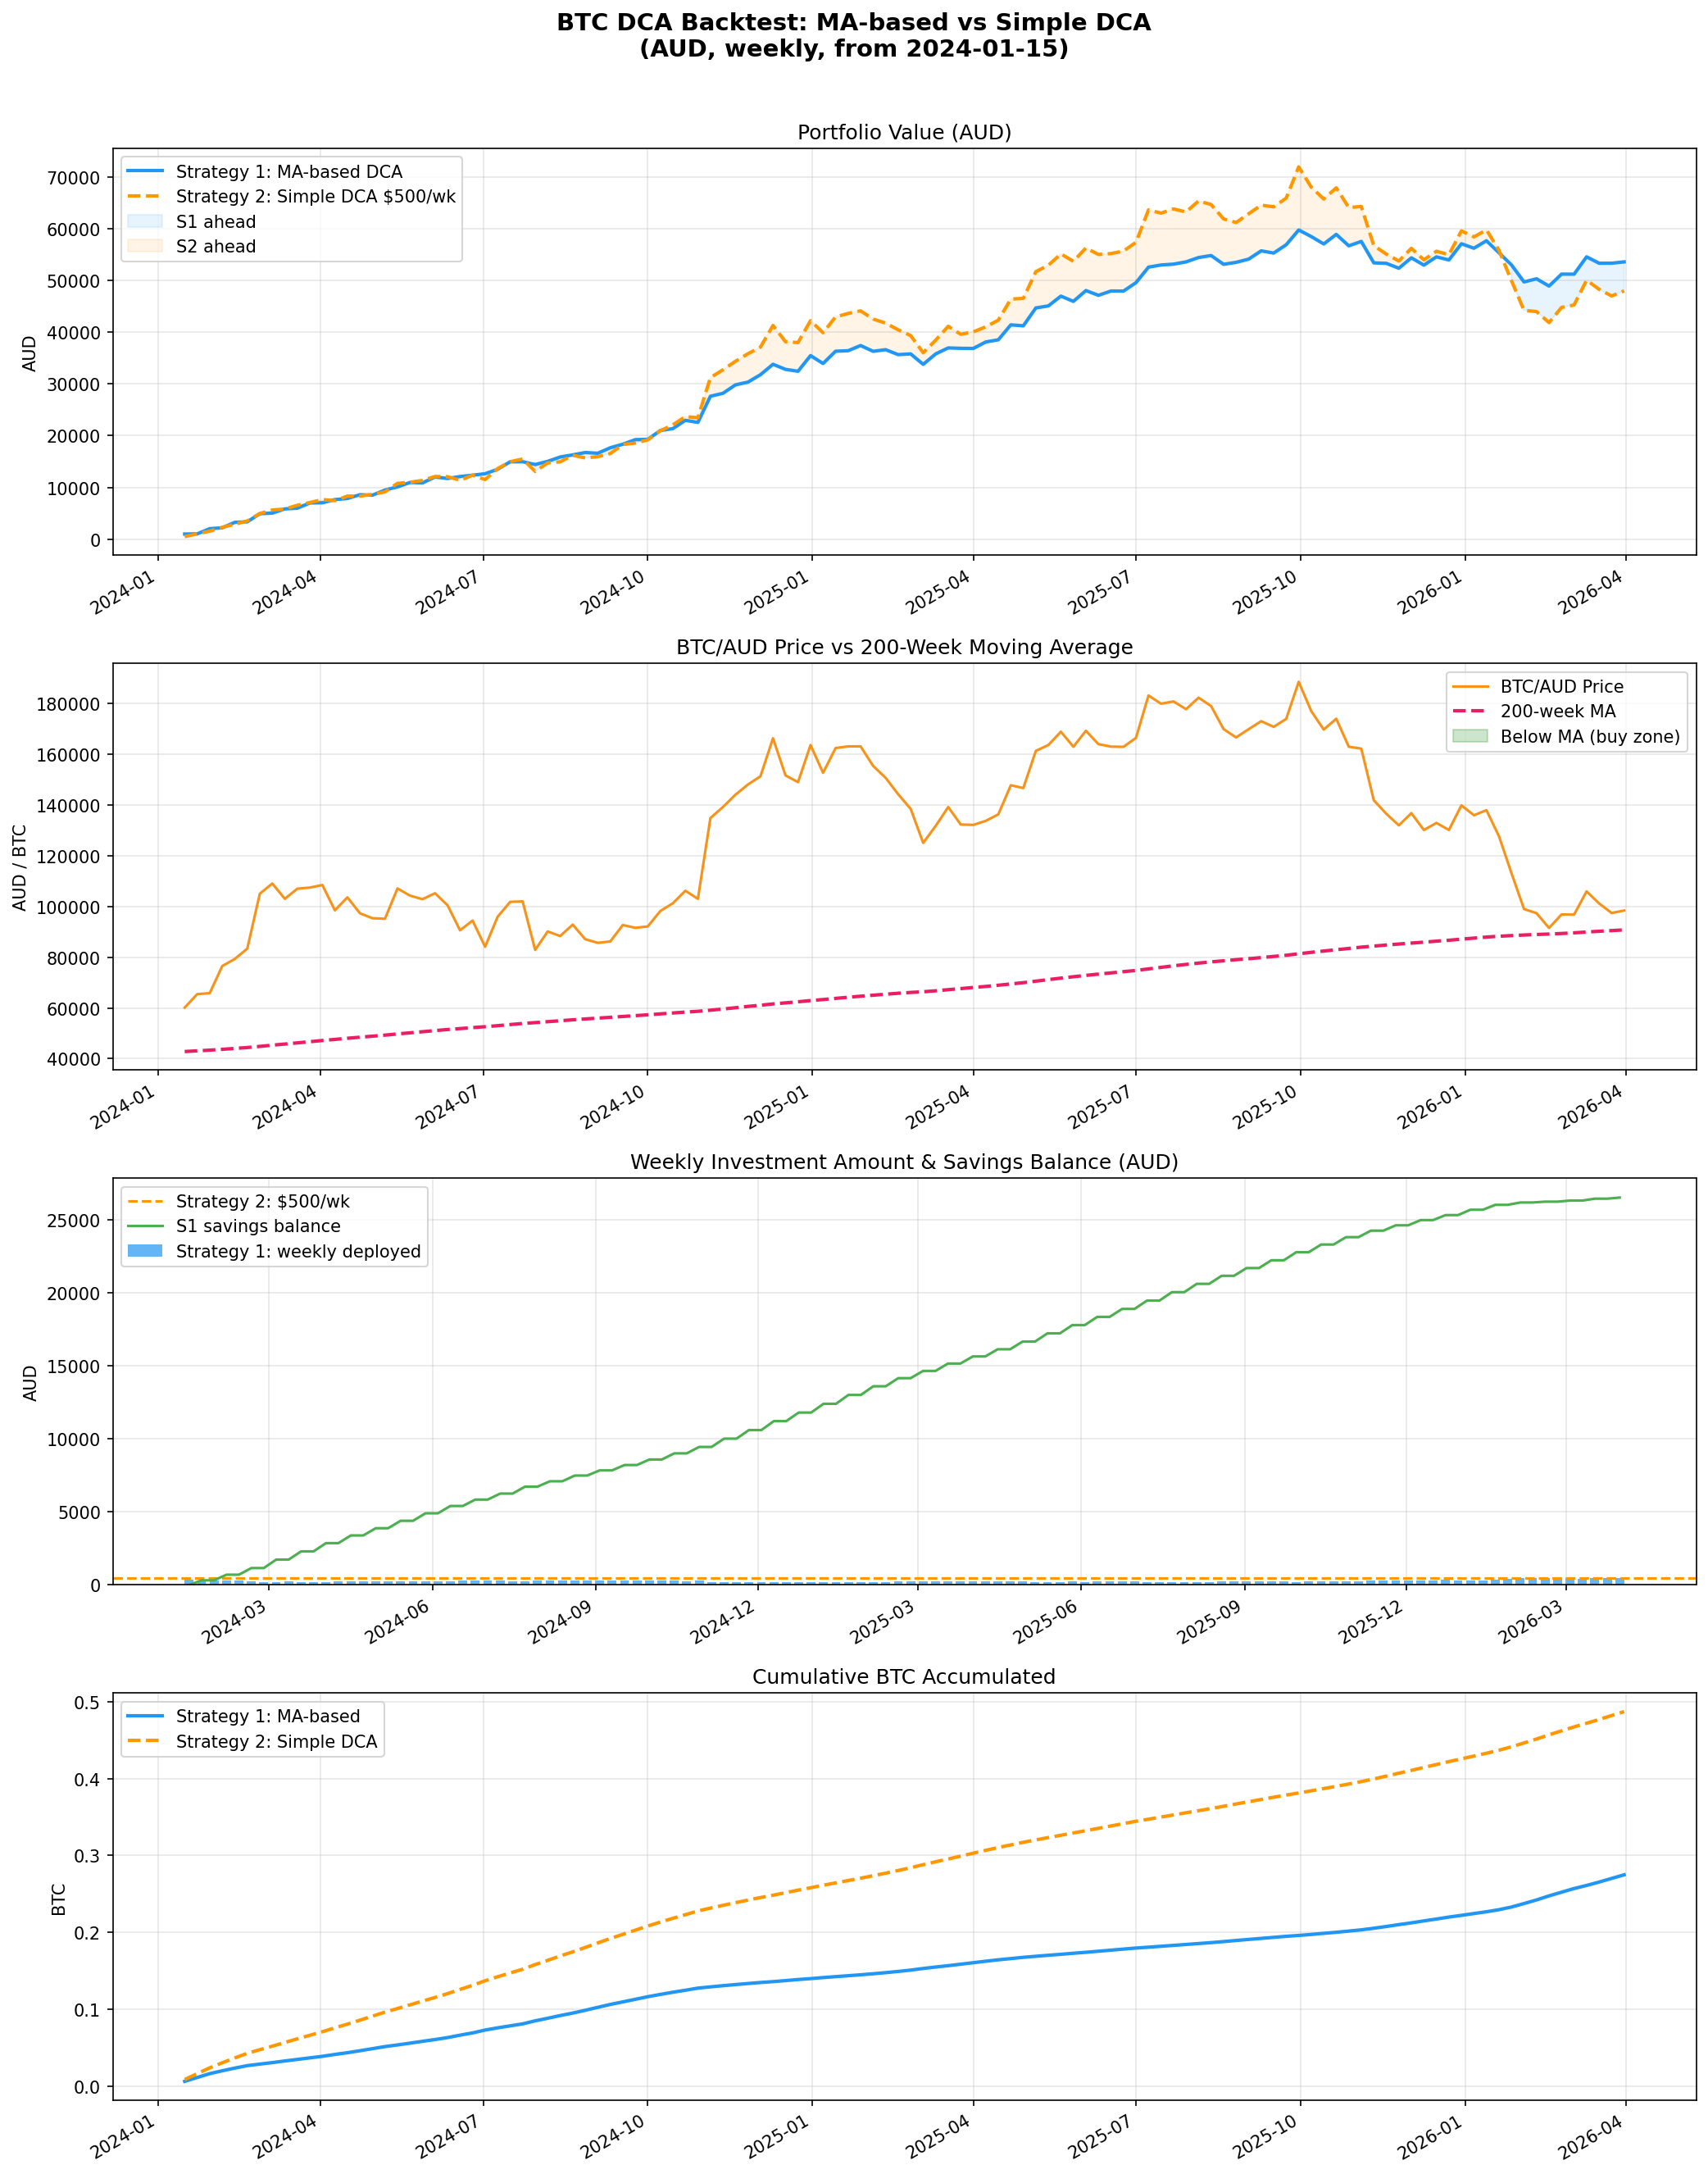

Recreate this plot in Python.
"""
BTC DCA Backtest: MA-based vs Simple DCA
==========================================
Strategy 1 (MA-based):
  - $1000 AUD arrives every 2 weeks
  - Each week, invest based on proximity to 200-week MA:
      invest = $500 / ratio  (ratio = price / MA200)
  - Above MA (ratio > 1): invest less than $500
  - Below MA (ratio < 1): invest more than $500, drawing from savings
  - End of 2-week cycle: unspent cash moves to savings

Strategy 2 (Simple DCA):
  - $500 AUD every week, no conditions

Comparison start: 2024-01-15
"""

import yfinance as yf
import pandas as pd
import numpy as np
import matplotlib
matplotlib.use("Agg")
import matplotlib.pyplot as plt
import matplotlib.dates as mdates
from datetime import datetime

# ──────────────────────────────────────────────
# 1. Download data
# ──────────────────────────────────────────────
print("Downloading BTC/AUD weekly data (from 2019 to calculate 200-week MA)...")
raw = yf.download("BTC-AUD", start="2019-01-01", interval="1wk", progress=False, auto_adjust=True)

if isinstance(raw.columns, pd.MultiIndex):
    close = raw["Close"]["BTC-AUD"]
else:
    close = raw["Close"]

close = close.dropna().sort_index()

# ──────────────────────────────────────────────
# 2. Compute 200-week MA
# ──────────────────────────────────────────────
ma200 = close.rolling(window=200).mean()

# ──────────────────────────────────────────────
# 3. Slice to backtest window
# ──────────────────────────────────────────────
START = pd.Timestamp("2024-01-15")
prices_all = close[close.index >= START]
ma200_all  = ma200[close.index >= START]

# Keep only weeks where MA200 is available
valid       = ma200_all.notna()
prices_bt   = prices_all[valid]
ma200_bt    = ma200_all[valid]

print(f"Backtest window : {prices_bt.index[0].date()} → {prices_bt.index[-1].date()}")
print(f"Total weeks     : {len(prices_bt)}\n")

# ──────────────────────────────────────────────
# 4. Strategy 1 – MA-based DCA
# ──────────────────────────────────────────────
cash         = 0.0   # funds available for purchase in current 2-week cycle
savings      = 0.0   # accumulated unspent capital
btc_s1       = 0.0
total_inv_s1 = 0.0
records_s1   = []

for week_num, (date, price) in enumerate(zip(prices_bt.index, prices_bt.values)):
    ma = ma200_bt[date]

    # Add $1000 at the start of every 2-week cycle
    if week_num % 2 == 0:
        cash += 1000.0

    ratio = float(price) / float(ma)

    # Target investment this week: proportionally higher when closer to / below MA
    target = 500.0 / ratio   # $500 at MA, more below, less above

    if ratio < 1.0:
        # Below MA → use all available cash, then draw from savings
        from_cash    = min(cash, target)
        still_needed = max(0.0, target - from_cash)
        from_savings = min(still_needed, savings)
        actual       = from_cash + from_savings
        cash         -= from_cash
        savings      -= from_savings
    else:
        # Above MA → only spend from available cash, no savings draw
        actual = min(target, cash)
        cash  -= actual

    btc_s1       += actual / float(price)
    total_inv_s1 += actual

    # End of 2-week cycle: sweep remaining cash into savings
    if week_num % 2 == 1:
        savings += cash
        cash     = 0.0

    pv = btc_s1 * float(price) + cash + savings
    records_s1.append(dict(
        date=date, price=float(price), ma200=float(ma),
        ratio=ratio, invested=actual,
        btc_held=btc_s1, cash=cash, savings=savings,
        portfolio_value=pv, total_invested=total_inv_s1
    ))

df1 = pd.DataFrame(records_s1).set_index("date")

# ──────────────────────────────────────────────
# 5. Strategy 2 – Simple DCA $500 / week
# ──────────────────────────────────────────────
btc_s2       = 0.0
total_inv_s2 = 0.0
records_s2   = []

for date, price in zip(prices_bt.index, prices_bt.values):
    invest        = 500.0
    btc_s2       += invest / float(price)
    total_inv_s2 += invest
    records_s2.append(dict(
        date=date, price=float(price), invested=invest,
        btc_held=btc_s2,
        portfolio_value=btc_s2 * float(price),
        total_invested=total_inv_s2
    ))

df2 = pd.DataFrame(records_s2).set_index("date")

# ──────────────────────────────────────────────
# 6. Print summary
# ──────────────────────────────────────────────
final_price = float(prices_bt.iloc[-1])
n_cycles    = (len(prices_bt) + 1) // 2   # number of 2-week cycles
total_contrib_s1 = n_cycles * 1000

r1 = df1.iloc[-1]
r2 = df2.iloc[-1]

roi1 = (r1["portfolio_value"] / total_contrib_s1 - 1) * 100
roi2 = (r2["portfolio_value"] / r2["total_invested"] - 1) * 100

avg_buy_s1 = r1["total_invested"] / r1["btc_held"]
avg_buy_s2 = r2["total_invested"] / r2["btc_held"]

print("=" * 56)
print("  STRATEGY 1 : MA-based DCA (200-week MA signal)")
print("=" * 56)
print(f"  Capital contributed  : ${total_contrib_s1:>10,.2f} AUD")
print(f"  Total deployed       : ${r1['total_invested']:>10,.2f} AUD")
print(f"  Savings remaining    : ${r1['savings']:>10,.2f} AUD")
print(f"  BTC accumulated      : {r1['btc_held']:>14.6f} BTC")
print(f"  Avg buy price        : ${avg_buy_s1:>10,.2f} AUD/BTC")
print(f"  Final BTC value      : ${r1['btc_held']*final_price:>10,.2f} AUD")
print(f"  Total portfolio      : ${r1['portfolio_value']:>10,.2f} AUD")
print(f"  ROI on contributed   : {roi1:>+.1f}%")

print()
print("=" * 56)
print("  STRATEGY 2 : Simple DCA $500/week")
print("=" * 56)
print(f"  Capital contributed  : ${r2['total_invested']:>10,.2f} AUD")
print(f"  BTC accumulated      : {r2['btc_held']:>14.6f} BTC")
print(f"  Avg buy price        : ${avg_buy_s2:>10,.2f} AUD/BTC")
print(f"  Final BTC value      : ${r2['portfolio_value']:>10,.2f} AUD")
print(f"  Total portfolio      : ${r2['portfolio_value']:>10,.2f} AUD")
print(f"  ROI on contributed   : {roi2:>+.1f}%")

print()
print("=" * 56)
print("  WINNER")
print("=" * 56)
if r1["portfolio_value"] > r2["portfolio_value"]:
    diff = r1["portfolio_value"] - r2["portfolio_value"]
    print(f"  Strategy 1 (MA-based) wins by ${diff:,.2f} AUD  (+{diff/r2['portfolio_value']*100:.1f}%)")
else:
    diff = r2["portfolio_value"] - r1["portfolio_value"]
    print(f"  Strategy 2 (Simple DCA) wins by ${diff:,.2f} AUD  (+{diff/r1['portfolio_value']*100:.1f}%)")
print(f"  BTC price at end: ${final_price:,.2f} AUD")

# ──────────────────────────────────────────────
# 7. Charts
# ──────────────────────────────────────────────
fig, axes = plt.subplots(4, 1, figsize=(14, 18))
fig.suptitle("BTC DCA Backtest: MA-based vs Simple DCA\n(AUD, weekly, from 2024-01-15)",
             fontsize=14, fontweight="bold", y=0.98)

date_fmt = mdates.DateFormatter("%Y-%m")

# ── Chart A: Portfolio value ──
ax = axes[0]
ax.plot(df1.index, df1["portfolio_value"], label="Strategy 1: MA-based DCA", color="#2196F3", lw=2)
ax.plot(df2.index, df2["portfolio_value"], label="Strategy 2: Simple DCA $500/wk", color="#FF9800", lw=2, ls="--")
ax.fill_between(df1.index, df1["portfolio_value"], df2["portfolio_value"],
                where=df1["portfolio_value"] >= df2["portfolio_value"],
                alpha=0.1, color="#2196F3", label="S1 ahead")
ax.fill_between(df1.index, df1["portfolio_value"], df2["portfolio_value"],
                where=df1["portfolio_value"] < df2["portfolio_value"],
                alpha=0.1, color="#FF9800", label="S2 ahead")
ax.set_title("Portfolio Value (AUD)")
ax.set_ylabel("AUD")
ax.legend(loc="upper left")
ax.grid(True, alpha=0.3)
ax.xaxis.set_major_formatter(date_fmt)

# ── Chart B: BTC price vs MA200 ──
ax = axes[1]
ax.plot(prices_bt.index, prices_bt.values, label="BTC/AUD Price", color="#F7931A", lw=1.5)
ax.plot(ma200_bt.index, ma200_bt.values, label="200-week MA", color="#E91E63", lw=2, ls="--")
ax.fill_between(prices_bt.index, prices_bt.values, ma200_bt.values,
                where=prices_bt.values < ma200_bt.values,
                alpha=0.2, color="green", label="Below MA (buy zone)")
ax.set_title("BTC/AUD Price vs 200-Week Moving Average")
ax.set_ylabel("AUD / BTC")
ax.legend()
ax.grid(True, alpha=0.3)
ax.xaxis.set_major_formatter(date_fmt)

# ── Chart C: Weekly investment S1 vs S2 ──
ax = axes[2]
ax.bar(df1.index, df1["invested"], width=5, alpha=0.7,
       label="Strategy 1: weekly deployed", color="#2196F3")
ax.axhline(500, color="#FF9800", lw=1.5, ls="--", label="Strategy 2: $500/wk")
ax.plot(df1.index, df1["savings"], color="#4CAF50", lw=1.5, label="S1 savings balance")
ax.set_title("Weekly Investment Amount & Savings Balance (AUD)")
ax.set_ylabel("AUD")
ax.legend()
ax.grid(True, alpha=0.3)
ax.xaxis.set_major_formatter(date_fmt)

# ── Chart D: Cumulative BTC accumulated ──
ax = axes[3]
ax.plot(df1.index, df1["btc_held"], label="Strategy 1: MA-based", color="#2196F3", lw=2)
ax.plot(df2.index, df2["btc_held"], label="Strategy 2: Simple DCA", color="#FF9800", lw=2, ls="--")
ax.set_title("Cumulative BTC Accumulated")
ax.set_ylabel("BTC")
ax.legend()
ax.grid(True, alpha=0.3)
ax.xaxis.set_major_formatter(date_fmt)

for ax in axes:
    ax.xaxis.set_major_locator(mdates.MonthLocator(interval=3))
    plt.setp(ax.get_xticklabels(), rotation=30, ha="right")

plt.tight_layout(rect=[0, 0, 1, 0.97])
out_path = "/home/user/CLAUDE-PLAYGROUND/btc_dca_backtest.png"
plt.savefig(out_path, dpi=150, bbox_inches="tight")
print(f"\nChart saved → {out_path}")
